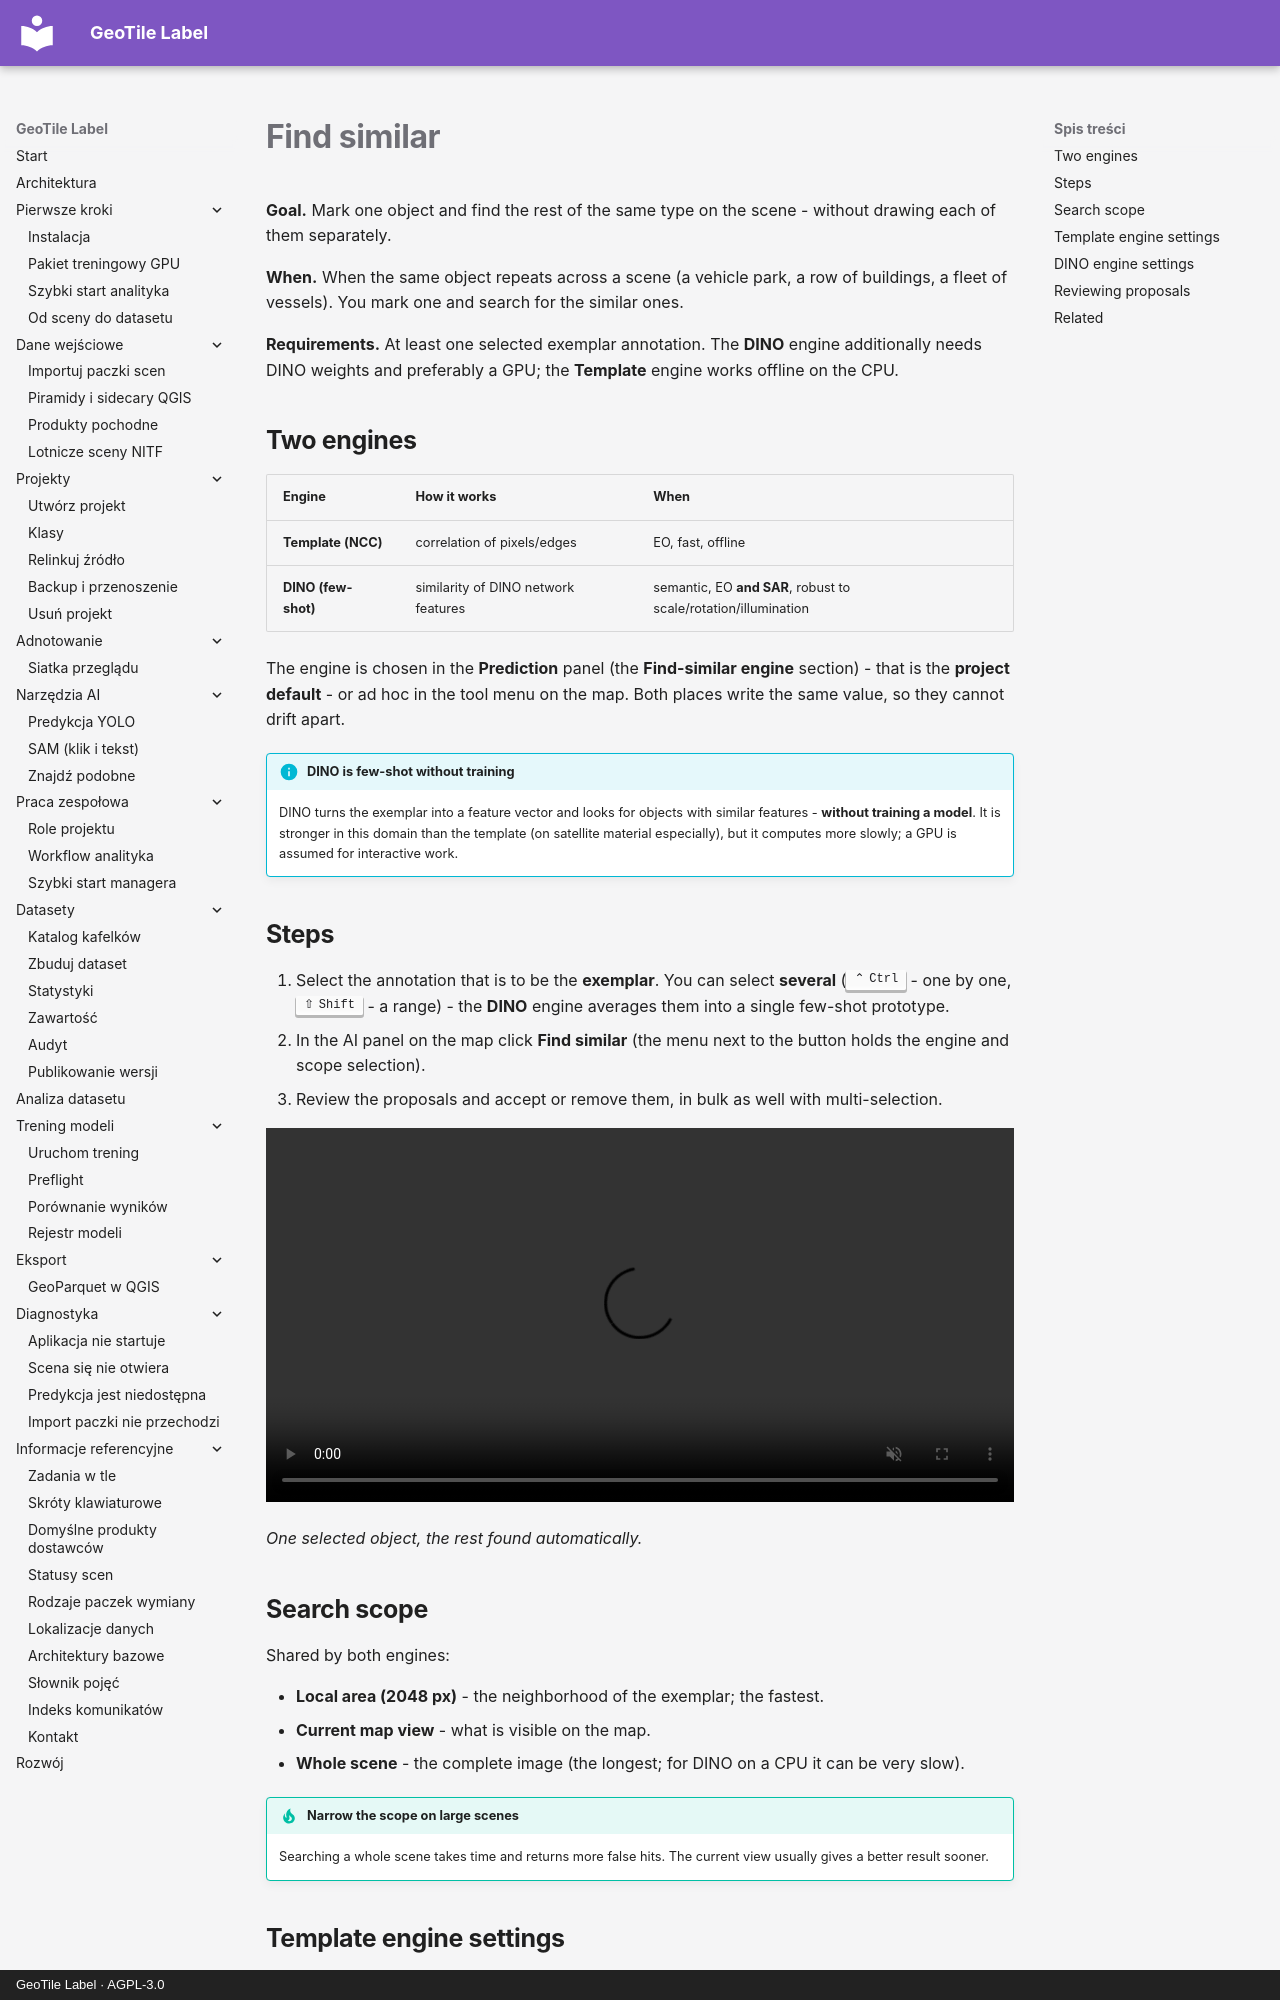

repository: jakubslesinski/geotile-label · page: ai-assistance/znajdz-podobne.en.html · generator: mkdocs · copyright: GeoTile Label · AGPL-3.0

# Find similar

**Goal.** Mark one object and find the rest of the same type on the scene - without
drawing each of them separately.

**When.** When the same object repeats across a scene (a vehicle park, a row of
buildings, a fleet of vessels). You mark one and search for the similar ones.

**Requirements.** At least one selected exemplar annotation. The **DINO** engine
additionally needs DINO weights and preferably a GPU; the **Template** engine works
offline on the CPU.

## Two engines

| Engine | How it works | When |
| --- | --- | --- |
| **Template (NCC)** | correlation of pixels/edges | EO, fast, offline |
| **DINO (few-shot)** | similarity of DINO network features | semantic, EO **and SAR**, robust to scale/rotation/illumination |

The engine is chosen in the **Prediction** panel (the **Find-similar engine** section) -
that is the **project default** - or ad hoc in the tool menu on the map. Both places
write the same value, so they cannot drift apart.

!!! info "DINO is few-shot without training"

    DINO turns the exemplar into a feature vector and looks for objects with similar
    features - **without training a model**. It is stronger in this domain than the
    template (on satellite material especially), but it computes more slowly; a GPU is
    assumed for interactive work.

## Steps

1. Select the annotation that is to be the **exemplar**. You can select **several**
   (++ctrl++ - one by one, ++shift++ - a range) - the **DINO** engine averages them into
   a single few-shot prototype.
2. In the AI panel on the map click **Find similar** (the menu next to the button holds
   the engine and scope selection).
3. Review the proposals and accept or remove them, in bulk as well with multi-selection.

<!-- Raw HTML is not rewritten by MkDocs, so the path must be written for this page's
     own depth: English pages sit one level deeper, under en/. -->
<video controls autoplay loop muted playsinline style="width:100%;height:auto" title="The exemplar and the similar objects found as proposals">
  <source src="../../assets/images/find-similar.mp4" type="video/mp4">
</video>
*One selected object, the rest found automatically.*

## Search scope

Shared by both engines:

- **Local area (2048 px)** - the neighborhood of the exemplar; the fastest.
- **Current map view** - what is visible on the map.
- **Whole scene** - the complete image (the longest; for DINO on a CPU it can be very
  slow).

!!! tip "Narrow the scope on large scenes"

    Searching a whole scene takes time and returns more false hits. The current view
    usually gives a better result sooner.

## Template engine settings

- **Minimum similarity** (the threshold) - higher = fewer, more certain hits.
- **Scale tolerance** and **Rotation tolerance** - how far the objects may differ from
  the exemplar.
- **Include edges** - matching on edges instead of raw pixels; it helps when the
  illumination varies.
